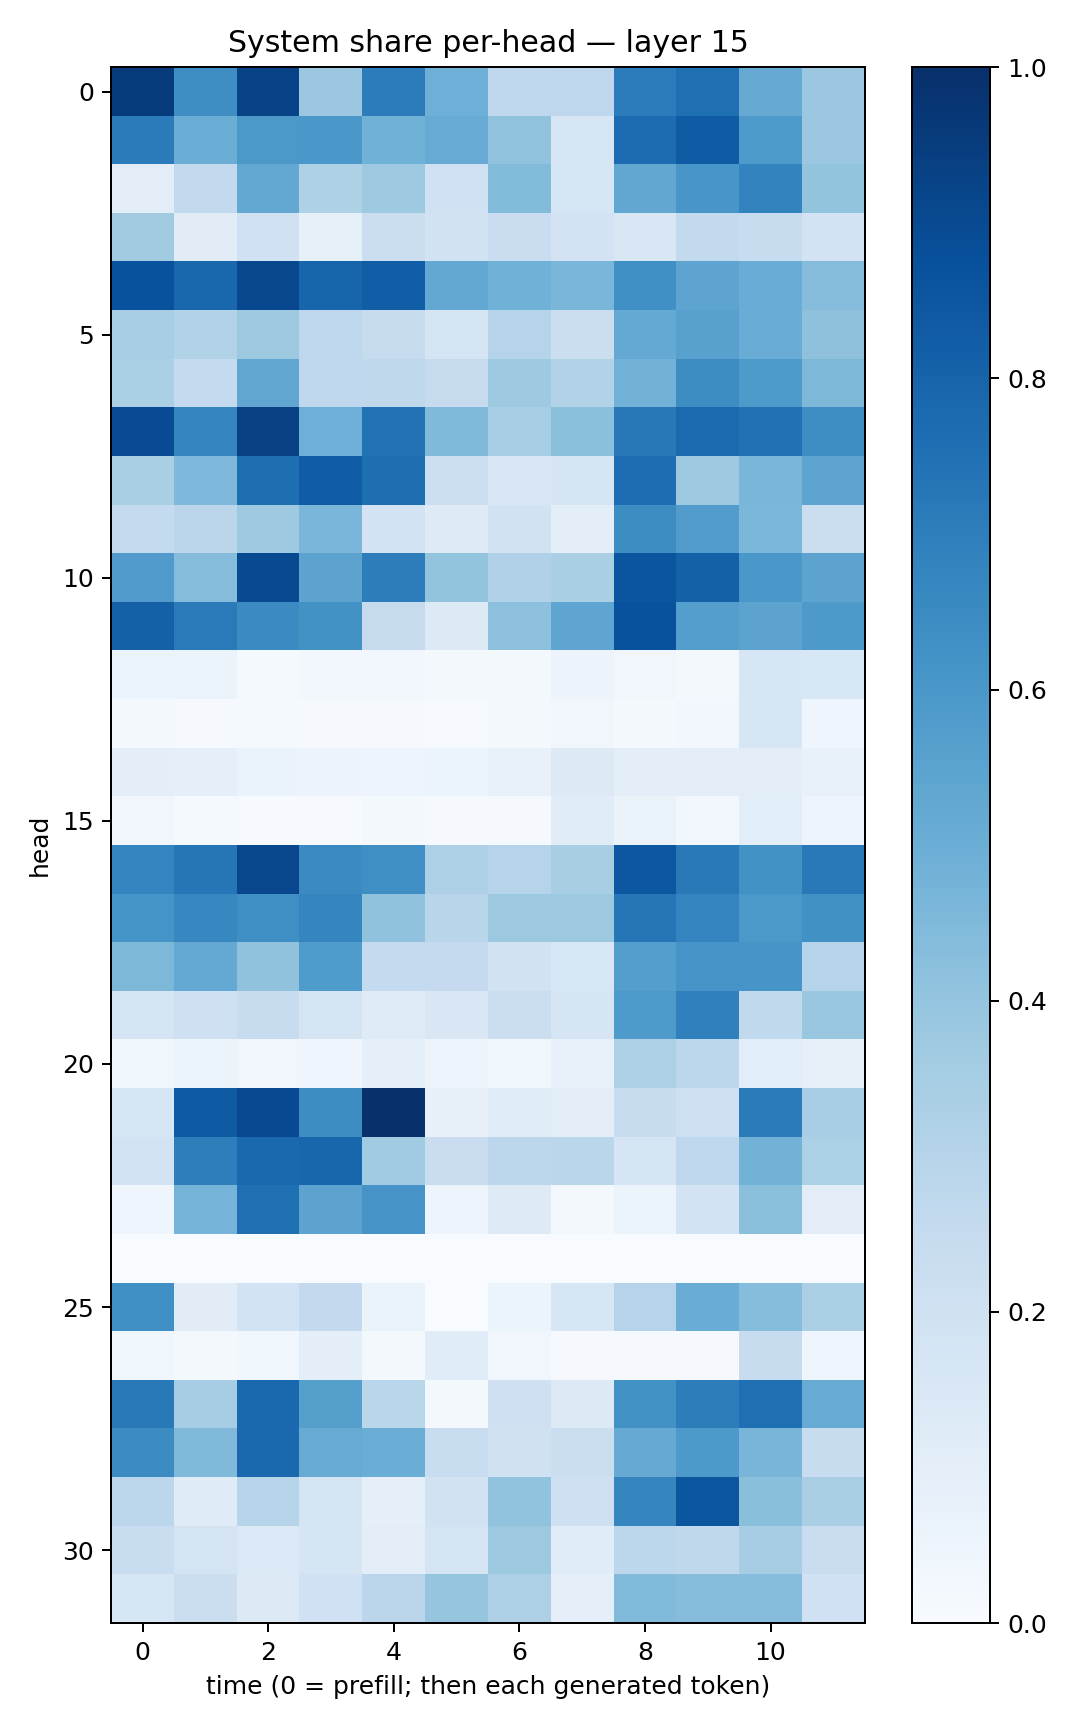

Data behind this chart, as committed beside it:
0.9566044, 0.6383335, 0.9223774, 0.3799238, 0.70667934, 0.4924743, 0.26601005, 0.274438, 0.7034591, 0.75706273, 0.5144096, 0.3824248
0.709, 0.5019, 0.595, 0.601, 0.4855, 0.5089, 0.4037, 0.1619, 0.7659, 0.8294, 0.5893, 0.3819
0.1031, 0.2588, 0.5248, 0.322, 0.3748, 0.2006, 0.4393, 0.1626, 0.5275, 0.6036, 0.6773, 0.4023
0.3601, 0.113, 0.2019, 0.08383, 0.2258, 0.1907, 0.2304, 0.1809, 0.1501, 0.2608, 0.2376, 0.18
0.8715, 0.7887, 0.9089, 0.795, 0.8205, 0.5237, 0.4863, 0.4637, 0.629, 0.5404, 0.5075, 0.4362
0.3438, 0.3141, 0.3766, 0.2735, 0.2429, 0.166, 0.3045, 0.2207, 0.5212, 0.5581, 0.5047, 0.4111
0.3327, 0.2541, 0.5314, 0.2671, 0.2701, 0.2456, 0.3724, 0.314, 0.4792, 0.643, 0.5882, 0.4532
0.894, 0.6697, 0.934, 0.4942, 0.7439, 0.4461, 0.3473, 0.4205, 0.719, 0.7751, 0.7497, 0.6373
0.3387, 0.4521, 0.7615, 0.8274, 0.7606, 0.2185, 0.1496, 0.1714, 0.7644, 0.3778, 0.4615, 0.5401
0.2564, 0.2835, 0.3721, 0.4616, 0.1807, 0.1227, 0.1931, 0.09677, 0.643, 0.5748, 0.4608, 0.225
0.5792, 0.4355, 0.8946, 0.5449, 0.7014, 0.3999, 0.3203, 0.3367, 0.8587, 0.8101, 0.5986, 0.5431
0.8089, 0.7141, 0.6509, 0.6249, 0.2453, 0.1294, 0.4154, 0.5388, 0.8731, 0.5679, 0.5453, 0.5923
0.05945, 0.05303, 0.01486, 0.02583, 0.02876, 0.01737, 0.01933, 0.05589, 0.03385, 0.02336, 0.1579, 0.1529
0.01923, 0.01116, 0.01381, 0.00863, 0.009688, 0.00692, 0.01752, 0.03247, 0.01873, 0.02445, 0.1566, 0.04058
0.09396, 0.09183, 0.06598, 0.05638, 0.0484, 0.05193, 0.07344, 0.127, 0.09981, 0.0991, 0.1047, 0.07557
0.0329, 0.01336, 0.005386, 0.00545, 0.02035, 0.01125, 0.009888, 0.1144, 0.06427, 0.02593, 0.1085, 0.04812
0.6745, 0.734, 0.9088, 0.6498, 0.6347, 0.327, 0.2992, 0.3424, 0.8513, 0.7171, 0.6212, 0.7186
0.6134, 0.6675, 0.6363, 0.671, 0.4101, 0.2926, 0.3755, 0.3755, 0.7331, 0.675, 0.5963, 0.6265
0.4544, 0.5232, 0.4083, 0.5838, 0.2553, 0.2514, 0.194, 0.153, 0.5691, 0.6125, 0.6085, 0.3045
0.17, 0.2109, 0.2398, 0.179, 0.1178, 0.1488, 0.2212, 0.1707, 0.5888, 0.6891, 0.2644, 0.3861
0.03592, 0.05369, 0.03298, 0.04244, 0.09075, 0.04894, 0.03582, 0.07469, 0.3266, 0.2796, 0.108, 0.08023
0.1598, 0.8348, 0.8991, 0.6415, 0.9976, 0.08169, 0.1141, 0.09533, 0.2382, 0.2126, 0.7105, 0.3456
0.1835, 0.6956, 0.779, 0.7894, 0.3641, 0.23, 0.2774, 0.2864, 0.1719, 0.2672, 0.4805, 0.3297
0.04618, 0.4737, 0.7555, 0.5433, 0.6132, 0.05044, 0.1211, 0.02304, 0.05389, 0.1814, 0.4201, 0.1039
0.0007341, 0.000631, 3.657878e-05, 0.0004159, 0.0006027, 0.0003156, 0.0005629, 0.001454, 0.000348, 0.001272, 0.0007022, 0.0001474
0.6303, 0.11, 0.185, 0.2587, 0.06375, 0.001397, 0.05217, 0.1594, 0.3036, 0.5074, 0.432, 0.3327
0.03557, 0.0224, 0.03594, 0.09514, 0.02121, 0.1156, 0.03163, 0.011, 0.008749, 0.01034, 0.2403, 0.04189
0.7181, 0.349, 0.7826, 0.5663, 0.2875, 0.02097, 0.2082, 0.1321, 0.6242, 0.7031, 0.7566, 0.5115
0.6481, 0.4457, 0.7784, 0.5091, 0.5003, 0.2321, 0.1975, 0.2192, 0.5151, 0.5919, 0.467, 0.235
0.2777, 0.1178, 0.3006, 0.1771, 0.092, 0.1887, 0.4062, 0.2065, 0.6692, 0.8527, 0.4234, 0.3398
0.2306, 0.1775, 0.1393, 0.1665, 0.1032, 0.1775, 0.3785, 0.1142, 0.278, 0.2726, 0.3509, 0.2303
0.16, 0.219, 0.1285, 0.2007, 0.2825, 0.3956, 0.3246, 0.08839, 0.4439, 0.4299, 0.4323, 0.2009
